2-way image classification set "lung_xray_clean_512" from GitHub (tanishq2232/CANCERSCAN-AI); label vocabulary: cancer, normal.

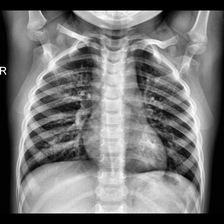
Label: normal

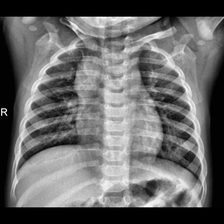
Label: normal

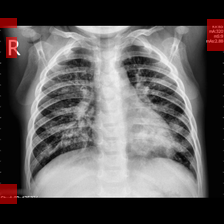
Label: cancer

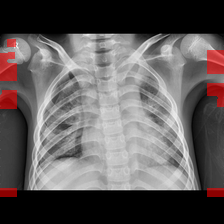
Label: cancer

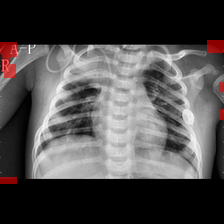
Label: cancer

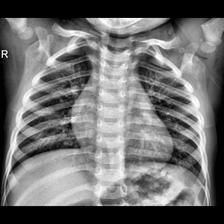
Label: normal
